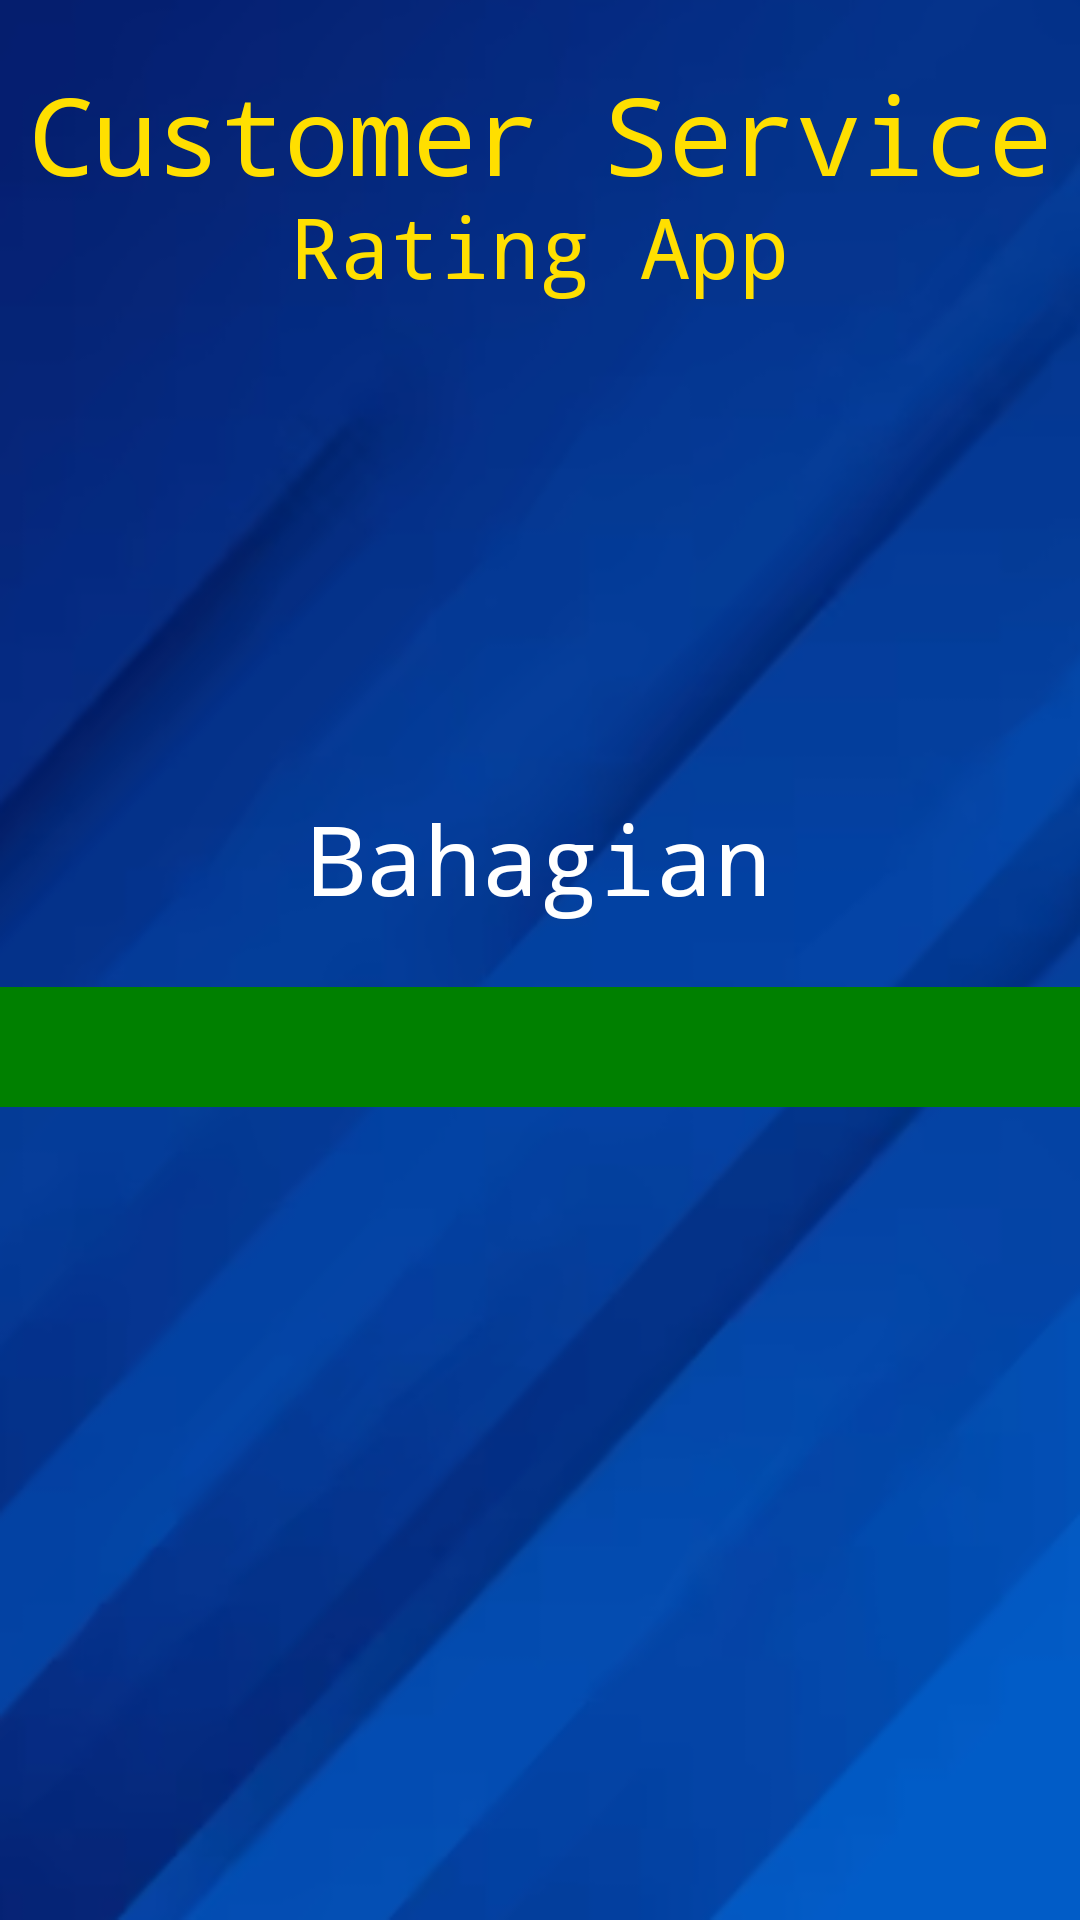

Reconstruct the res/layout file that produces this screen, plus the resources it refers to.
<!-- AndroidManifest.xml: application theme Theme.KPT -->
<!-- res/layout/division_select.xml -->
<?xml version="1.0" encoding="utf-8"?>
<androidx.constraintlayout.widget.ConstraintLayout xmlns:android="http://schemas.android.com/apk/res/android"
    xmlns:app="http://schemas.android.com/apk/res-auto"
    xmlns:tools="http://schemas.android.com/tools"
    android:id="@+id/container"
    android:layout_width="match_parent"
    android:layout_height="match_parent"
    android:background="@drawable/background"
    android:paddingLeft="@dimen/activity_horizontal_margin"
    android:paddingTop="@dimen/activity_vertical_margin"
    android:paddingRight="@dimen/activity_horizontal_margin"
    android:paddingBottom="@dimen/activity_vertical_margin"
    tools:context=".ui.login.LoginActivity">

    <TextView
        android:id="@+id/thankyou"
        android:layout_width="wrap_content"
        android:layout_height="wrap_content"
        android:layout_marginTop="32dp"
        android:fontFamily="monospace"
        android:scaleX="2"
        android:scaleY="2"
        android:text="@string/customer_service"
        android:textColor="#FFDF00"
        android:textSize="18sp"
        app:layout_constraintEnd_toEndOf="parent"
        app:layout_constraintStart_toStartOf="parent"
        app:layout_constraintTop_toTopOf="parent" />

    <TextView
        android:id="@+id/foryourfeedback"
        android:layout_width="wrap_content"
        android:layout_height="wrap_content"
        android:layout_marginTop="16dp"
        android:fontFamily="monospace"
        android:scaleX="2"
        android:scaleY="2"
        android:text="@string/rating_app"
        android:textColor="#FFDF00"
        android:textSize="14sp"
        app:layout_constraintEnd_toEndOf="parent"
        app:layout_constraintHorizontal_bias="0.5"
        app:layout_constraintStart_toStartOf="parent"
        app:layout_constraintTop_toBottomOf="@+id/thankyou" />

    <TextView
        android:id="@+id/bahagian"
        android:layout_width="wrap_content"
        android:layout_height="wrap_content"
        android:layout_marginTop="184dp"
        android:fontFamily="monospace"
        android:scaleX="2"
        android:scaleY="2"
        android:text="@string/bahagian"
        android:textColor="@color/white"
        android:textSize="16sp"
        app:layout_constraintEnd_toEndOf="parent"
        app:layout_constraintStart_toStartOf="parent"
        app:layout_constraintTop_toBottomOf="@+id/foryourfeedback" />

    <Spinner
        android:id="@+id/spinner"
        android:layout_width="match_parent"
        android:layout_height="40dp"
        android:layout_marginTop="32dp"
        android:background="@color/teal_700"
        android:dropDownWidth="wrap_content"
        android:dropDownSelector="@color/black"
        android:minWidth="50dp"
        android:textColor="@color/black"
        app:layout_constraintTop_toBottomOf="@+id/bahagian"
        tools:layout_editor_absoluteX="16dp" />

</androidx.constraintlayout.widget.ConstraintLayout>
<!-- resources referenced by this layout -->
<resources>
  <color name="black">#FF000000</color>
  <color name="teal_700">#008000</color>
  <color name="white">#FFFFFFFF</color>
  <!-- drawable background: png bitmap (drawable-v24, 93818 bytes) -->
  <string name="bahagian">Bahagian</string>
  <string name="customer_service">Customer Service</string>
  <string name="rating_app">Rating App</string>
  <style name="Theme.KPT" parent="Theme.MaterialComponents.DayNight.DarkActionBar">
          
          <item name="colorPrimary">@color/purple_200</item>
          <item name="colorPrimaryVariant">@color/purple_500</item>
          <item name="colorOnPrimary">@color/white</item>
          
          <item name="colorSecondary">@color/teal_200</item>
          <item name="colorSecondaryVariant">@color/teal_700</item>
          <item name="colorOnSecondary">@color/black</item>
          
          <item name="android:statusBarColor" tools:targetApi="l">?attr/colorPrimaryVariant</item>
          
      </style>
  <color name="purple_200">#2274FA</color>
  <color name="purple_500">#033993</color>
  <color name="teal_200">#00C800</color>
</resources>
